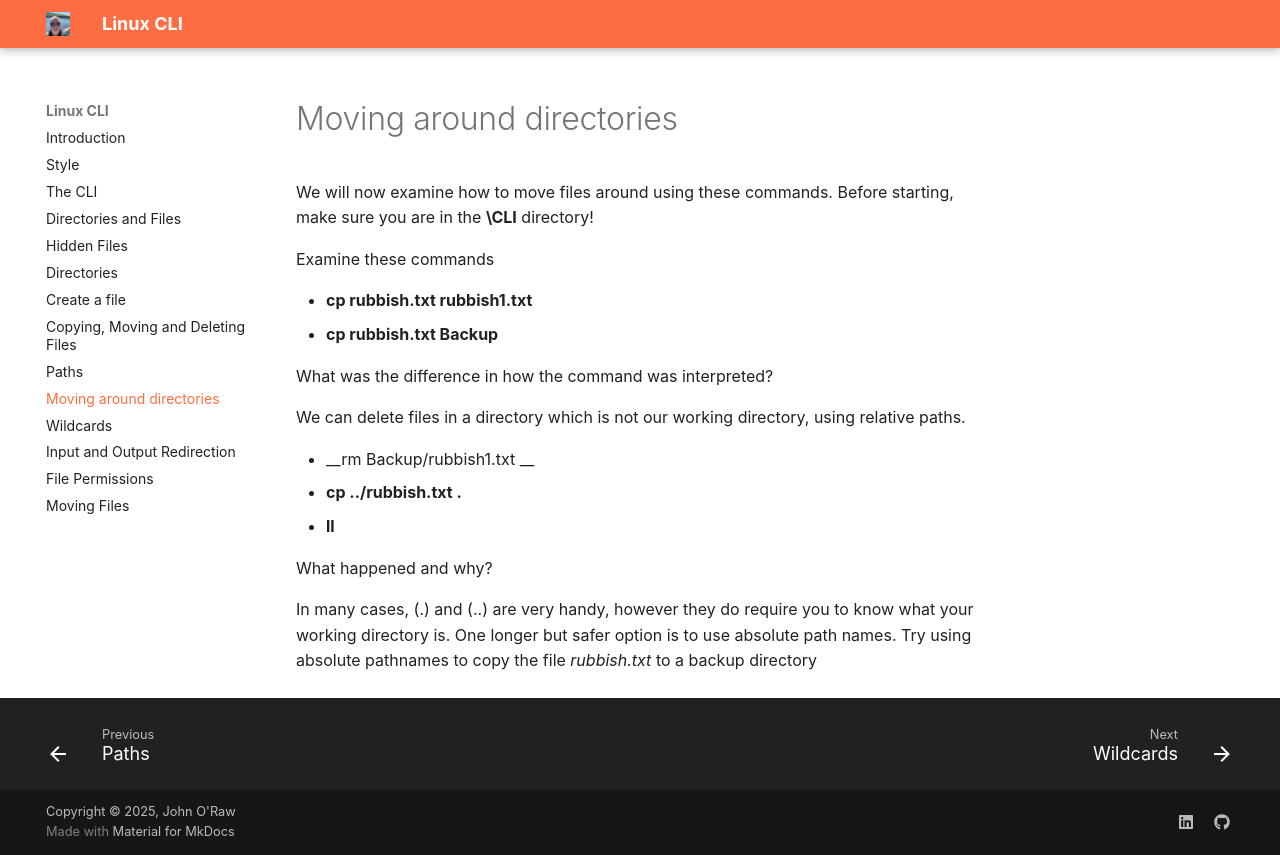

repository: JOR-Donegal/LinuxCLI26 · page: i/index.html · generator: mkdocs

# Moving around directories

We will now examine how to move files around using these commands. Before starting, make sure you are in the __\CLI__ directory!

Examine these commands

- __cp rubbish.txt rubbish1.txt__
- __cp rubbish.txt Backup__

What was the difference in how the command was interpreted?

We can delete files in a directory which is not our working directory, using relative paths.

- __rm Backup/rubbish1.txt __
- __cp ../rubbish.txt .__
- __ll__

What happened and why?

In many cases, (.) and (..) are very handy, however they do require you to know what your working directory is. One longer but safer option is to use absolute path names. Try using absolute pathnames to copy the file _rubbish.txt_ to a backup directory
